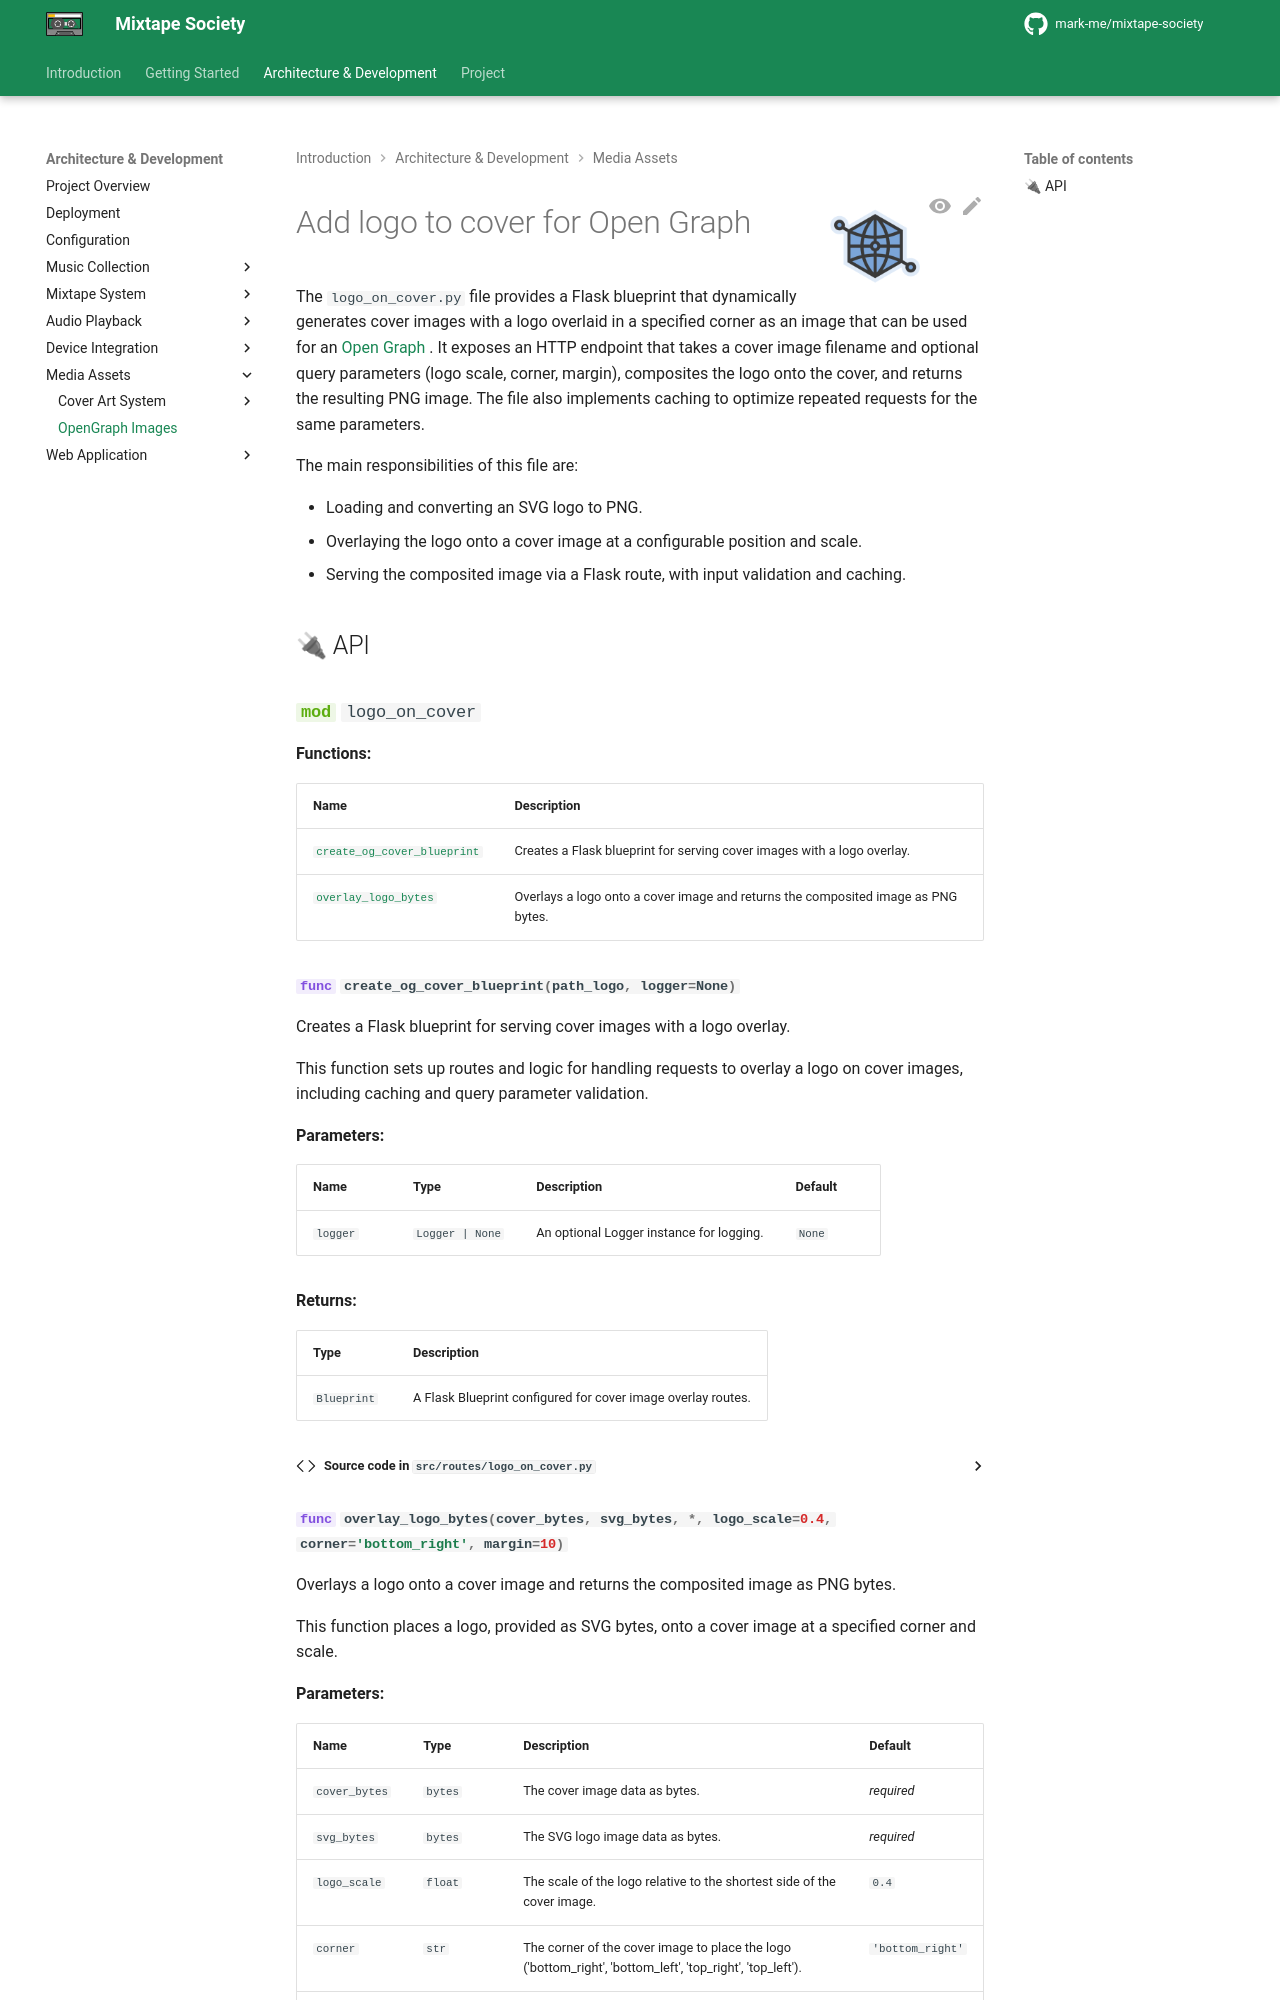

repository: mark-me/mixtape-society · page: development/media-assets/opengraph.html · generator: mkdocs

![versioning](../../images/opengraph.png){ align=right width="90" }

# Add logo to cover for Open Graph

The `logo_on_cover.py` file provides a Flask blueprint that dynamically generates cover images with a logo overlaid in a specified corner as an image that can be used for an [Open Graph](https://ogp.me/) . It exposes an HTTP endpoint that takes a cover image filename and optional query parameters (logo scale, corner, margin), composites the logo onto the cover, and returns the resulting PNG image. The file also implements caching to optimize repeated requests for the same parameters.

The main responsibilities of this file are:
